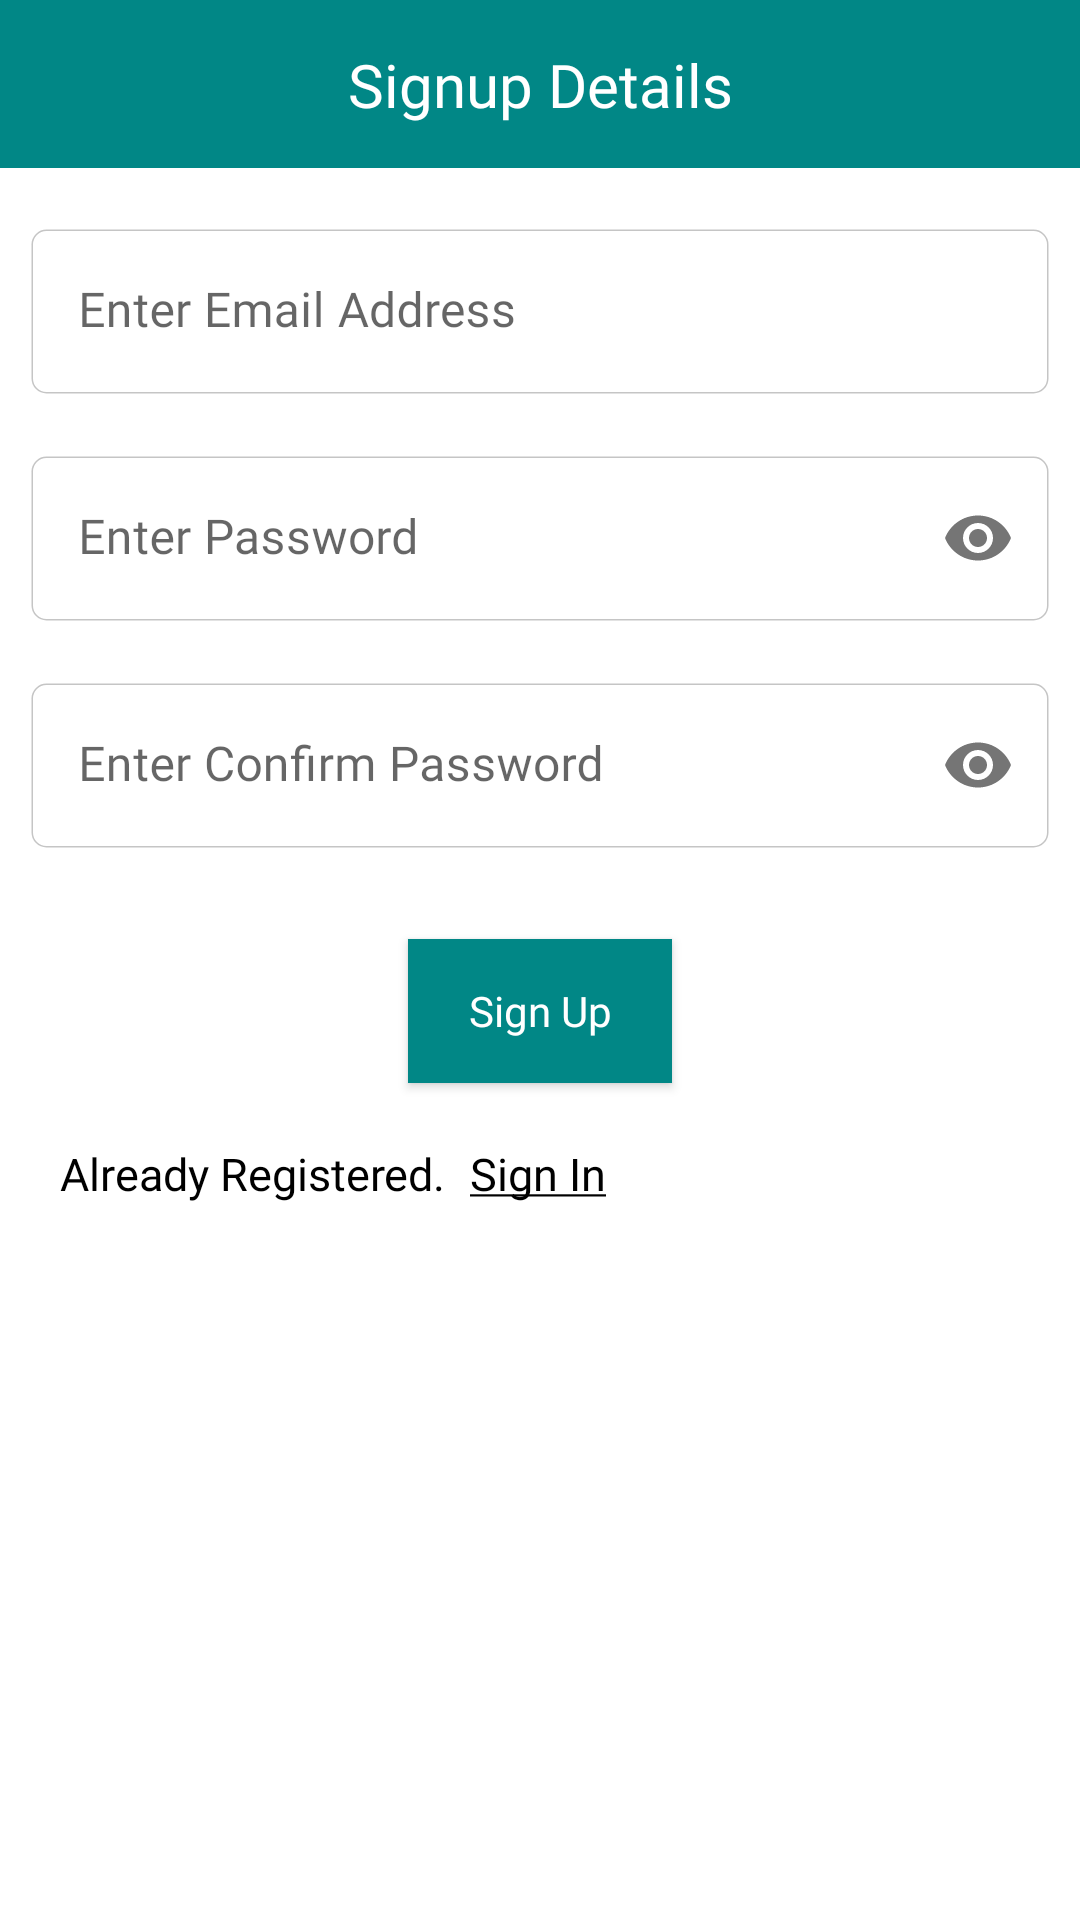

Layout XML and referenced resources for this Android screen:
<!-- AndroidManifest.xml: application theme Theme.ChatDoctor -->
<!-- res/layout/activity_signup.xml -->
<?xml version="1.0" encoding="utf-8"?>
<androidx.constraintlayout.widget.ConstraintLayout xmlns:android="http://schemas.android.com/apk/res/android"
    xmlns:app="http://schemas.android.com/apk/res-auto"
    xmlns:tools="http://schemas.android.com/tools"
    android:layout_width="match_parent"
    android:layout_height="match_parent"
    tools:context=".login.Signup">
    <androidx.appcompat.widget.Toolbar
        android:id="@+id/toolbar"
        android:layout_width="match_parent"
        android:layout_height="wrap_content"
        android:background="@color/teal_700"
        android:minHeight="?attr/actionBarSize"
        android:theme="?attr/actionBarTheme"
        app:layout_constraintEnd_toEndOf="parent"
        app:layout_constraintStart_toStartOf="parent"
        app:layout_constraintTop_toTopOf="parent"
        android:textAlignment="center"
        app:titleTextColor="@color/white" />

    <androidx.appcompat.widget.AppCompatImageView
        android:id="@+id/ivBack"
        android:layout_width="wrap_content"
        android:layout_height="wrap_content"
        android:layout_marginStart="5dp"
        android:foreground="?attr/selectableItemBackgroundBorderless"
        app:srcCompat="@drawable/back"
        app:layout_constraintTop_toTopOf="@+id/toolbar"
        app:layout_constraintStart_toStartOf="@+id/toolbar"
        app:layout_constraintBottom_toBottomOf="@+id/toolbar"/>

    <androidx.appcompat.widget.AppCompatTextView
        android:id="@+id/tvHeading"
        android:layout_width="match_parent"
        android:layout_height="wrap_content"
        android:fontFamily="@font/montserrat_medium"
        android:text="@string/signup_details"
        android:textAlignment="center"
        android:textColor="@color/white"
        android:textSize="20sp"
        app:layout_constraintEnd_toEndOf="@+id/toolbar"
        app:layout_constraintStart_toStartOf="@+id/ivBack"
        app:layout_constraintTop_toTopOf="@+id/toolbar"
        app:layout_constraintBottom_toBottomOf="@+id/toolbar"/>

  

    <com.google.android.material.textfield.TextInputLayout
        android:id="@+id/tiEmail"
        android:layout_width="match_parent"
        android:layout_height="wrap_content"
        android:layout_marginTop="10dp"
        app:boxStrokeWidth="0dp"
        app:boxStrokeWidthFocused="0dp"
        app:layout_constraintEnd_toEndOf="parent"
        app:layout_constraintStart_toStartOf="parent"
        app:layout_constraintTop_toBottomOf="@+id/toolbar">

        <com.google.android.material.textfield.TextInputEditText
            android:id="@+id/etEmail"
            android:layout_width="match_parent"
            android:layout_height="wrap_content"
            android:layout_margin="10dp"
            android:background="@drawable/buttonshape"
            android:clipToOutline="true"
            android:fontFamily="@font/montserrat_regular"
            android:hint="@string/enter_email_address"
            android:inputType="textEmailAddress"/>

    </com.google.android.material.textfield.TextInputLayout>

    <com.google.android.material.textfield.TextInputLayout
        android:id="@+id/tiPassword"
        android:layout_width="match_parent"
        android:layout_height="wrap_content"
        app:passwordToggleEnabled="true"
        app:boxStrokeWidth="0dp"
        app:boxStrokeWidthFocused="0dp"
        app:layout_constraintEnd_toEndOf="parent"
        app:layout_constraintStart_toStartOf="parent"
        app:layout_constraintTop_toBottomOf="@+id/tiEmail">

        <com.google.android.material.textfield.TextInputEditText
            android:id="@+id/etPassword"
            android:layout_width="match_parent"
            android:layout_height="wrap_content"
            android:layout_margin="10dp"
            android:background="@drawable/buttonshape"
            android:clipToOutline="true"
            android:fontFamily="@font/montserrat_regular"
            android:hint="@string/enter_password"
            android:inputType="textPassword"/>

    </com.google.android.material.textfield.TextInputLayout>

    <com.google.android.material.textfield.TextInputLayout
        android:id="@+id/tiConfirmPassword"
        android:layout_width="match_parent"
        android:layout_height="wrap_content"
        app:passwordToggleEnabled="true"
        app:boxStrokeWidth="0dp"
        app:boxStrokeWidthFocused="0dp"
        app:layout_constraintEnd_toEndOf="parent"
        app:layout_constraintStart_toStartOf="parent"
        app:layout_constraintTop_toBottomOf="@+id/tiPassword">

        <com.google.android.material.textfield.TextInputEditText
            android:id="@+id/etConfirmPassword"
            android:layout_width="match_parent"
            android:layout_height="wrap_content"
            android:layout_margin="10dp"
            android:background="@drawable/buttonshape"
            android:clipToOutline="true"
            android:fontFamily="@font/montserrat_regular"
            android:hint="@string/enter_confirm_password"
            android:inputType="textPassword"/>

    </com.google.android.material.textfield.TextInputLayout>


    <androidx.appcompat.widget.AppCompatButton
        android:id="@+id/btnSignup"
        android:layout_width="wrap_content"
        android:layout_height="wrap_content"
        android:layout_marginTop="20dp"
        android:background="@color/teal_700"
        android:fontFamily="@font/montserrat_bold"
        android:text="@string/sign_up"
        android:textAllCaps="false"
        android:textColor="@color/white"
        app:layout_constraintEnd_toEndOf="parent"
        app:layout_constraintStart_toStartOf="parent"
        app:layout_constraintTop_toBottomOf="@+id/tiConfirmPassword" />

    <androidx.appcompat.widget.AppCompatTextView
        android:id="@+id/tvAlreadyRegistered"
        android:layout_width="wrap_content"
        android:layout_height="wrap_content"
        android:layout_margin="20dp"
        android:fontFamily="@font/montserrat_regular"
        android:text="@string/already_registered"
        android:textColor="@color/black"
        android:textSize="15sp"
        app:layout_constraintStart_toStartOf="parent"
        app:layout_constraintTop_toBottomOf="@+id/btnSignup" />

    <androidx.appcompat.widget.AppCompatTextView
        android:id="@+id/tvSignIn"
        android:layout_width="wrap_content"
        android:layout_height="wrap_content"
        android:layout_marginStart="8dp"
        android:layout_marginTop="20dp"
        android:fontFamily="@font/montserrat_regular"
        android:text="@string/sign_in_underline"
        android:textColor="@color/black"
        android:textSize="15sp"
        app:layout_constraintStart_toEndOf="@+id/tvAlreadyRegistered"
        app:layout_constraintTop_toBottomOf="@+id/btnSignup" />

</androidx.constraintlayout.widget.ConstraintLayout>
<!-- resources referenced by this layout -->
<resources>
  <color name="black">#FF000000</color>
  <color name="teal_700">#FF018786</color>
  <color name="white">#FFFFFFFF</color>
  <!-- drawable buttonshape (drawable) -->
  <?xml version="1.0" encoding="utf-8"?>
  <shape xmlns:android="http://schemas.android.com/apk/res/android"
      android:shape="rectangle">
  
      <corners
          android:bottomLeftRadius="5dp"
          android:bottomRightRadius="5dp"
          android:radius="60dp"
          android:topLeftRadius="5dp"
          android:topRightRadius="5dp" />
      <stroke
          android:width="1dp"
          android:color="#C5C5C5" />
  
      <solid android:color="#FFFFFF" />
  
      <padding
          android:bottom="10dp"
          android:left="10dp"
          android:right="10dp"
          android:top="10dp" />
  
      <size
          android:height="50dp"
          android:width="270dp" />
  
  
  </shape>
  <string name="already_registered">Already Registered.</string>
  <string name="enter_confirm_password">Enter Confirm Password</string>
  <string name="enter_email_address">Enter Email Address</string>
  <string name="enter_password">Enter Password</string>
  <string name="enter_your_name">Enter Your Name</string>
  <string name="sign_in_underline"><u>Sign In</u></string>
  <string name="sign_up">Sign Up</string>
  <string name="signup_details">Signup Details</string>
  <style name="Theme.ChatDoctor" parent="Theme.MaterialComponents.DayNight.NoActionBar">
          
          <item name="colorPrimary">@color/purple_500</item>
          <item name="colorPrimaryVariant">@color/purple_700</item>
          <item name="colorOnPrimary">@color/white</item>
          
          <item name="colorSecondary">@color/teal_200</item>
          <item name="colorSecondaryVariant">@color/teal_700</item>
          <item name="colorOnSecondary">@color/black</item>
          
          <item name="android:statusBarColor" tools:targetApi="l">@color/teal_700</item>
          
      </style>
  <color name="purple_500">#FF6200EE</color>
  <color name="purple_700">#FF3700B3</color>
  <color name="teal_200">#FF03DAC5</color>
</resources>
